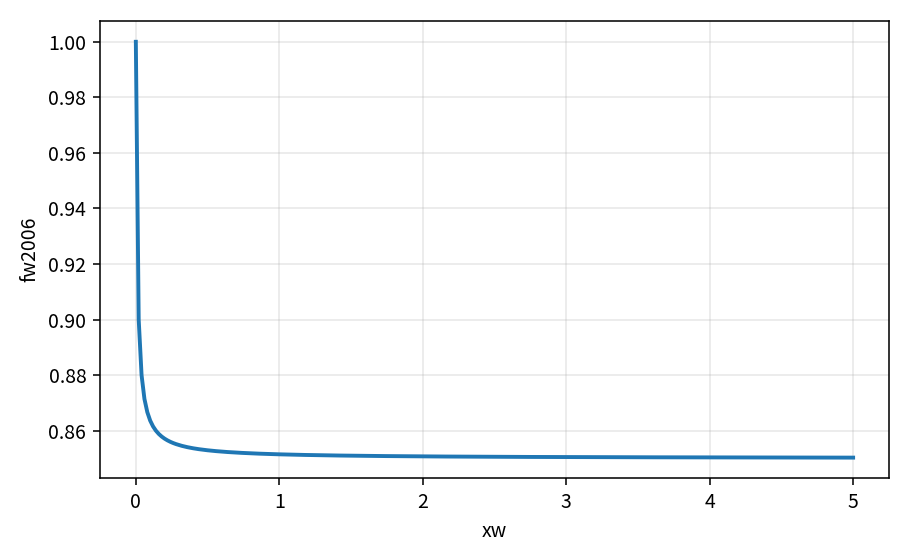

The table this chart was drawn from, first rows:
xw, fw2006
0, 1.0000000000000000e+00
0.02, 9.0000000000000002e-01
0.04, 8.8000000000000012e-01
0.06, 8.7142857142857133e-01
0.08, 8.6666666666666670e-01
0.1, 8.6363636363636365e-01
0.12, 8.6153846153846148e-01
0.14, 8.5999999999999988e-01
0.16, 8.5882352941176465e-01
0.18, 8.5789473684210515e-01
0.2, 8.5714285714285710e-01
0.22, 8.5652173913043472e-01
0.24, 8.5599999999999998e-01
0.26, 8.5555555555555562e-01
0.28, 8.5517241379310338e-01
0.3, 8.5483870967741937e-01
0.32, 8.5454545454545450e-01
0.34, 8.5428571428571431e-01
0.36, 8.5405405405405399e-01
0.38, 8.5384615384615381e-01
0.4, 8.5365853658536583e-01
0.42, 8.5348837209302320e-01
0.44, 8.5333333333333328e-01
0.46, 8.5319148936170219e-01
0.48, 8.5306122448979582e-01
0.5, 8.5294117647058820e-01
0.52, 8.5283018867924532e-01
0.54, 8.5272727272727278e-01
0.56, 8.5263157894736830e-01
0.58, 8.5254237288135604e-01
0.6, 8.5245901639344257e-01
0.62, 8.5238095238095246e-01
0.64, 8.5230769230769232e-01
0.66, 8.5223880597014923e-01
0.68, 8.5217391304347834e-01
0.7, 8.5211267605633811e-01
0.72, 8.5205479452054789e-01
0.74, 8.5199999999999998e-01
0.76, 8.5194805194805190e-01
0.78, 8.5189873417721518e-01
0.8, 8.5185185185185186e-01
0.82, 8.5180722891566274e-01
0.84, 8.5176470588235287e-01
0.86, 8.5172413793103441e-01
0.88, 8.5168539325842696e-01
0.9, 8.5164835164835162e-01
0.92, 8.5161290322580652e-01
0.94, 8.5157894736842110e-01
0.96, 8.5154639175257729e-01
0.98, 8.5151515151515145e-01
1, 8.5148514851485146e-01
1.02, 8.5145631067961169e-01
1.04, 8.5142857142857153e-01
1.06, 8.5140186915887861e-01
1.08, 8.5137614678899098e-01
1.1, 8.5135135135135132e-01
1.12, 8.5132743362831853e-01
1.14, 8.5130434782608688e-01
1.16, 8.5128205128205137e-01
1.18, 8.5126050420168065e-01
... 191 more rows
